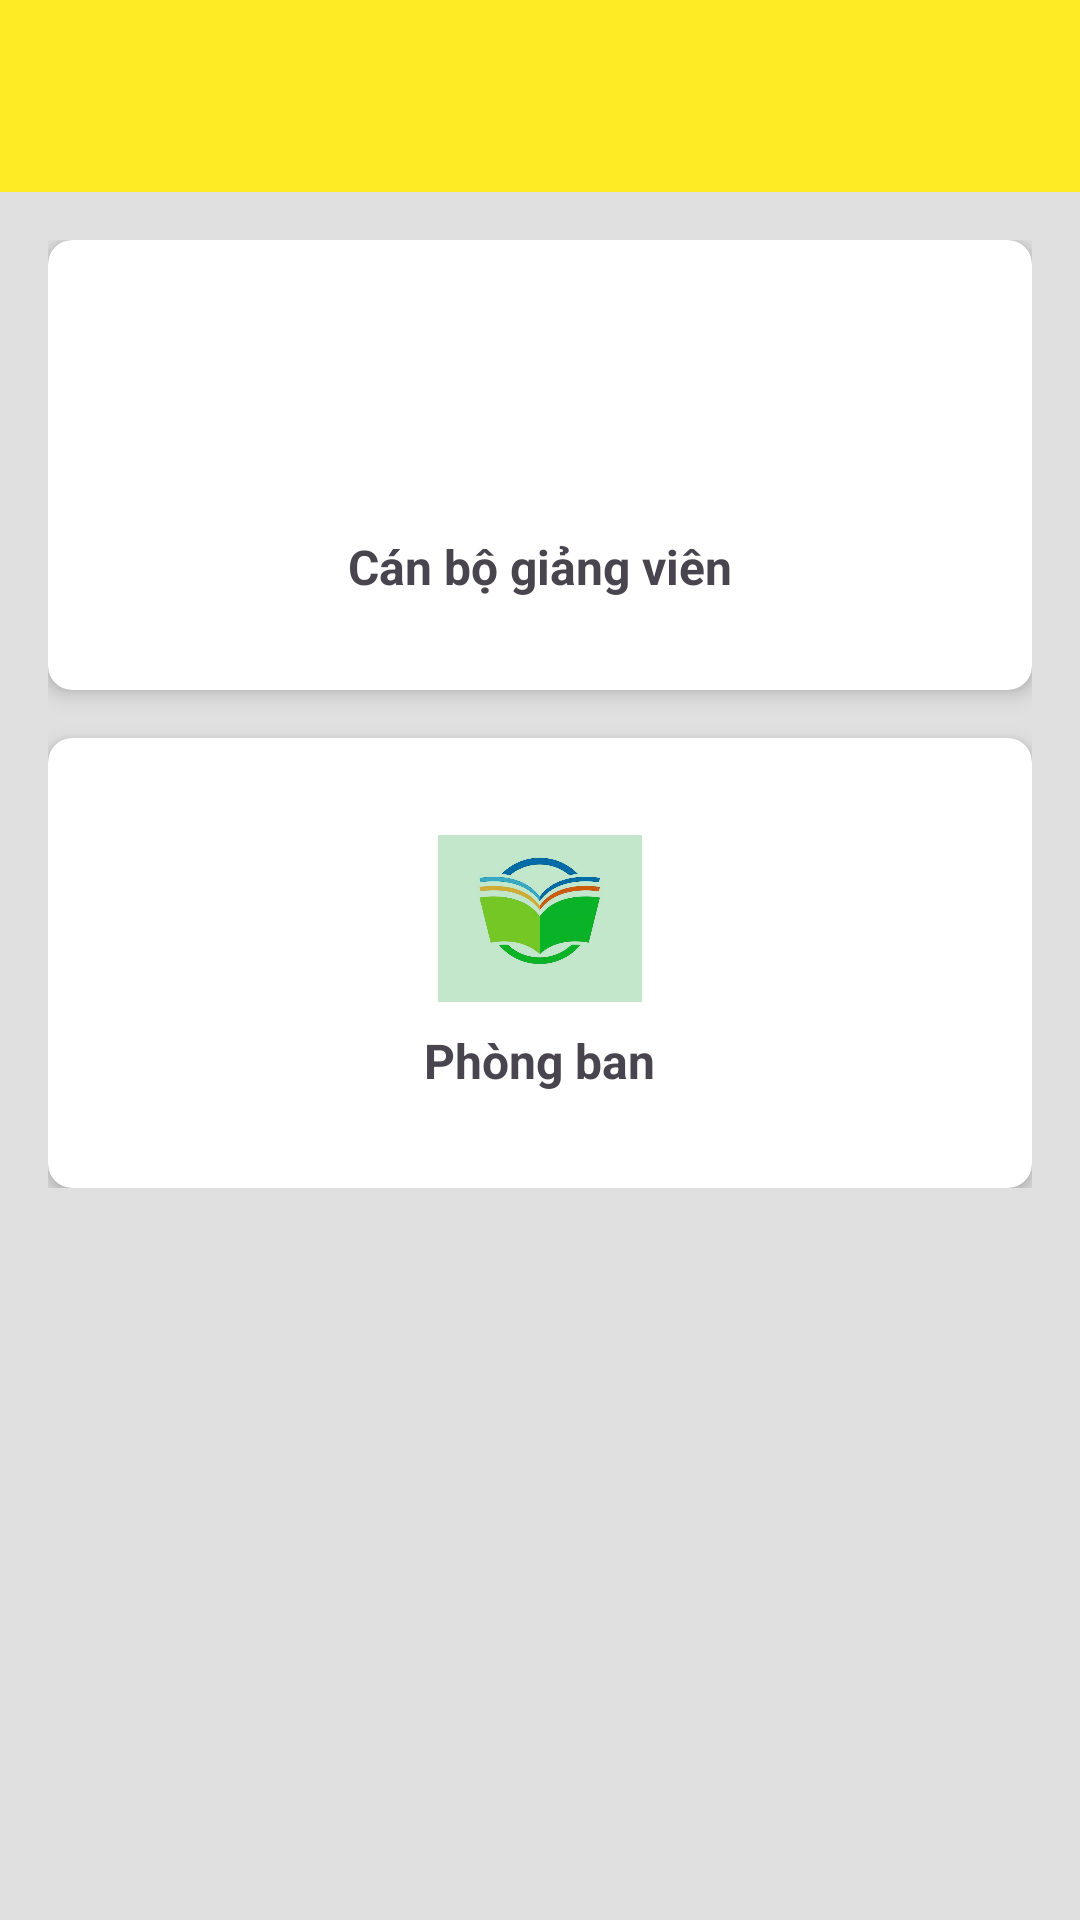

Here is an Android app screen rendered from its layout file. Give the layout XML and the strings, colors and styles it references.
<!-- AndroidManifest.xml: application theme Theme.TLUContact -->
<!-- res/layout/activity_main.xml -->
<?xml version="1.0" encoding="utf-8"?>
<androidx.constraintlayout.widget.ConstraintLayout
    xmlns:android="http://schemas.android.com/apk/res/android"
    xmlns:app="http://schemas.android.com/apk/res-auto"
    xmlns:tools="http://schemas.android.com/tools"
    android:layout_width="match_parent"
    android:layout_height="match_parent"
    tools:context=".MainActivity"
    android:id="@+id/main">

    <include
        layout="@layout/toolbar"
        android:id="@+id/include_toolbar"
        app:layout_constraintTop_toTopOf="parent"
        app:layout_constraintStart_toStartOf="parent"
        app:layout_constraintEnd_toEndOf="parent"/>

    <LinearLayout
        android:layout_width="match_parent"
        android:layout_height="wrap_content"
        android:orientation="vertical"
        android:gravity="center"
        android:padding="16dp"
        app:layout_constraintTop_toBottomOf="@id/include_toolbar"
        app:layout_constraintStart_toStartOf="parent"
        app:layout_constraintEnd_toEndOf="parent">

        <androidx.cardview.widget.CardView
            android:id="@+id/card_employee"
            android:layout_width="match_parent"
            android:layout_height="150dp"
            android:clickable="true"
            android:foreground="?attr/selectableItemBackground"
            android:layout_marginBottom="16dp"
            app:cardCornerRadius="8dp"
            app:cardElevation="4dp">

            <LinearLayout
                android:layout_width="match_parent"
                android:layout_height="match_parent"
                android:orientation="vertical"
                android:gravity="center"
                android:padding="16dp">

                <ImageView
                    android:layout_width="60dp"
                    android:layout_height="60dp"
                    android:src="@drawable/img_logo_employee"/>

                <TextView
                    android:layout_width="wrap_content"
                    android:layout_height="wrap_content"
                    android:text="Cán bộ giảng viên"
                    android:textSize="16sp"
                    android:textStyle="bold"
                    android:layout_marginTop="8dp"/>
            </LinearLayout>
        </androidx.cardview.widget.CardView>

        <androidx.cardview.widget.CardView
            android:id="@+id/card_unit"
            android:layout_width="match_parent"
            android:layout_height="150dp"
            android:clickable="true"
            android:foreground="?attr/selectableItemBackground"
            app:cardCornerRadius="8dp"
            app:cardElevation="4dp">

            <LinearLayout
                android:layout_width="match_parent"
                android:layout_height="match_parent"
                android:orientation="vertical"
                android:gravity="center"
                android:padding="16dp">

                <ImageView
                    android:layout_width="68dp"
                    android:layout_height="57dp"
                    android:src="@drawable/logo_subject1" />

                <TextView
                    android:layout_width="wrap_content"
                    android:layout_height="wrap_content"
                    android:text="Phòng ban"
                    android:textSize="16sp"
                    android:textStyle="bold"
                    android:layout_marginTop="8dp"/>
            </LinearLayout>
        </androidx.cardview.widget.CardView>

    </LinearLayout>
</androidx.constraintlayout.widget.ConstraintLayout>
<!-- res/layout/toolbar.xml (included above) -->
<?xml version="1.0" encoding="utf-8"?>
<androidx.appcompat.widget.Toolbar
    xmlns:android="http://schemas.android.com/apk/res/android"
    xmlns:app="http://schemas.android.com/apk/res-auto"
    android:id="@+id/toolbar"
    android:layout_width="match_parent"
    android:layout_height="?attr/actionBarSize"
    android:background="@color/RED"
    android:titleTextColor="@color/RED"
    app:title="Tiêu đề"
    android:layout_marginBottom="20dp"/>
<!-- resources referenced by this layout -->
<resources>
  <color name="RED">#FFEB25</color>
  <!-- drawable logo_subject1: jpg bitmap (drawable, 31622 bytes) -->
  <style name="Theme.TLUContact" parent="Base.Theme.TLUContact" />
  <style name="Base.Theme.TLUContact" parent="Theme.Material3.DayNight.NoActionBar">
          <item name="android:windowBackground">@color/my_background_color</item>
      </style>
  <color name="my_background_color">#E0E0E0</color>
</resources>
